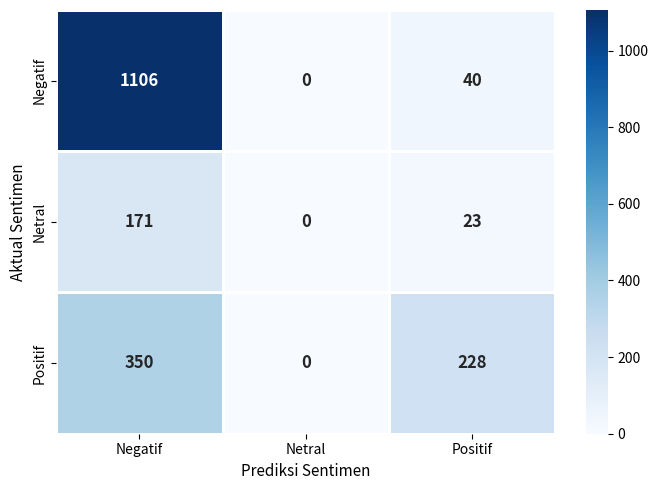

Source code (Python):
import matplotlib.pyplot as plt
import seaborn as sns
import numpy as np

matriks_konfusi = np.array([
    [1106,    0,   40], 
    [ 171,    0,   23],  
    [ 350,    0,  228]  
])

label_kelas = ["Negatif", "Netral", "Positif"]

plt.figure(figsize=(7, 5))

sns.heatmap(
    matriks_konfusi,
    annot=True,           
    fmt="d",            
    cmap="Blues",         
    xticklabels=label_kelas,
    yticklabels=label_kelas,
    linewidths=0.8,
    annot_kws={"size": 12, "weight":"bold"}
)

plt.xlabel("Prediksi Sentimen", fontsize=11)
plt.ylabel("Aktual Sentimen", fontsize=11)

plt.tight_layout()
plt.savefig(
    "Gambar5_Matriks_Konfusi_TikTok.png",
    dpi=300,                # Standar jurnal
    bbox_inches="tight"
)

plt.show()
